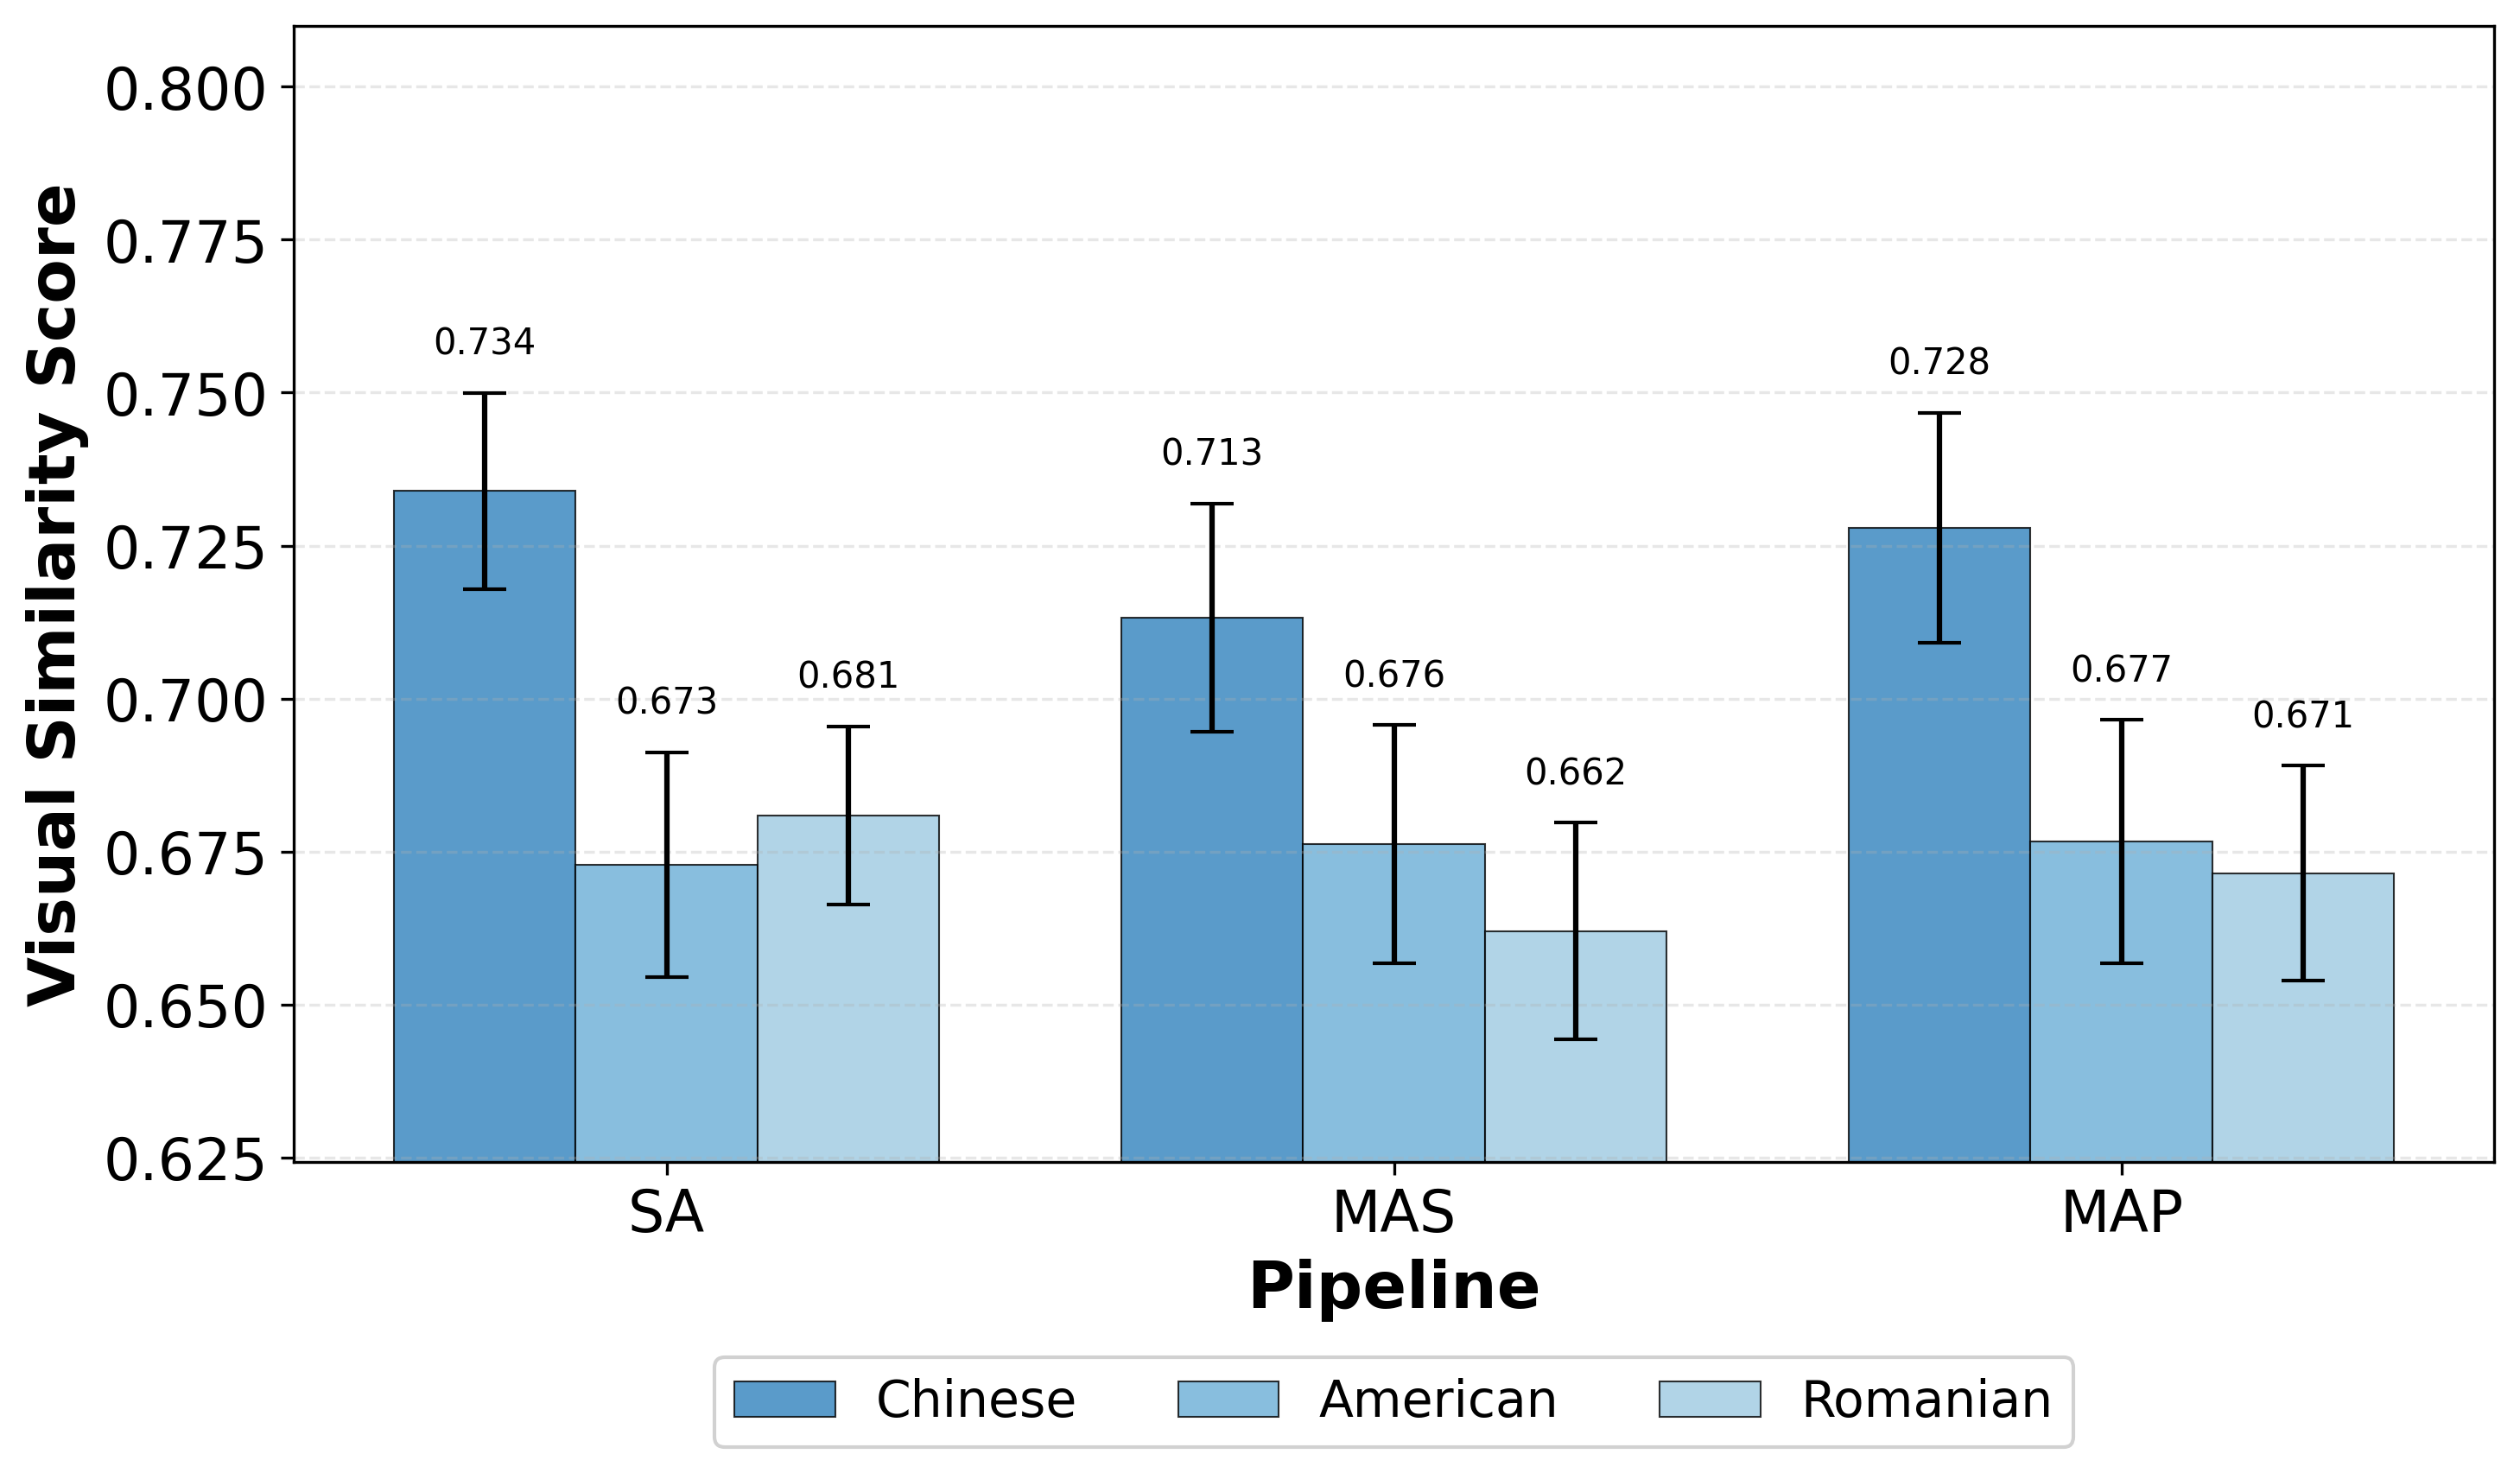

The file beside this chart, header and first rows:
Pipeline, Culture, Mean, CI, Lower, Upper
SA, Chinese, 0.7339, 0.01604, 0.7179, 0.75
SA, American, 0.6729, 0.01834, 0.6545, 0.6912
SA, Romanian, 0.6809, 0.01455, 0.6664, 0.6955
MAS, Chinese, 0.7133, 0.01864, 0.6946, 0.7319
MAS, American, 0.6762, 0.01949, 0.6567, 0.6957
MAS, Romanian, 0.662, 0.01772, 0.6443, 0.6797
MAP, Chinese, 0.7279, 0.0188, 0.7091, 0.7467
MAP, American, 0.6766, 0.01988, 0.6567, 0.6965
MAP, Romanian, 0.6715, 0.01752, 0.654, 0.689
